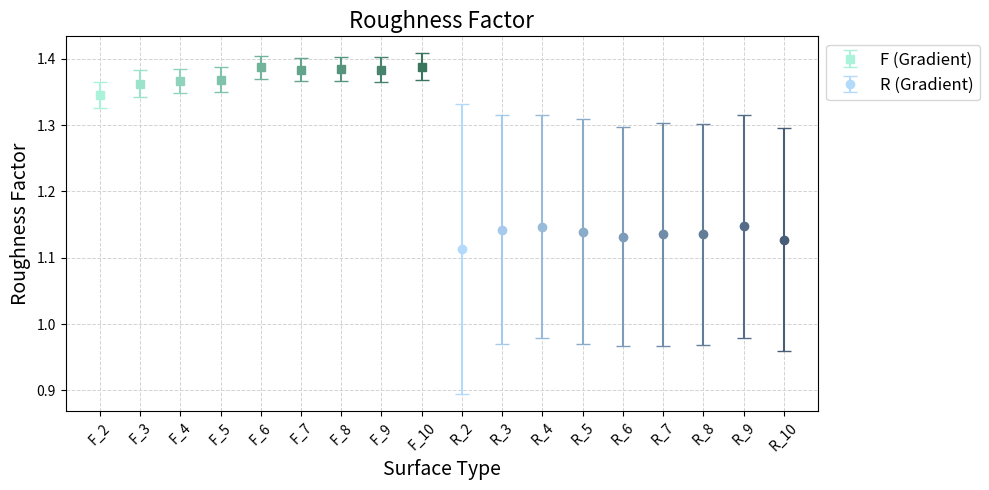

Recreate this plot in Python.
import numpy as np
import matplotlib.pyplot as plt
import matplotlib.colors as mcolors

# Hardcoded data
theta_Y_R0 = 149.1  # Young's angle for R surfaces
theta_Y_F0 = 134.5  # Young's angle for F surfaces

theta_W_R = np.array([162.8, 168.5, 169.8, 167.8, 166.2, 166.9, 166.9, 169.9, 165.3])
theta_W_F = np.array([160.6, 162.7, 163.3, 163.6, 166.5, 165.9, 166.1, 165.9, 166.7])

std_R_full = np.array([14.7, 10.9, 4.7, 3.9, 3.7, 2.3, 3.1, 2.9, 4.0, 2.9])
std_F_full = np.array([0.6, 1.1, 1.3, 1.1, 1.2, 1.2, 1.1, 1.2, 1.3, 1.6])

# Define function to calculate roughness factor and uncertainty propagation
def calculate_roughness(theta_W, theta_Y):
    return np.cos(np.radians(theta_W)) / np.cos(np.radians(theta_Y))

def roughness_std(theta_W, theta_Y, std_theta_W):
    return np.abs(np.sin(np.radians(theta_W)) / np.cos(np.radians(theta_Y))) * np.radians(std_theta_W)

# Compute roughness factors
roughness_R = calculate_roughness(theta_W_R, theta_Y_R0)
roughness_F = calculate_roughness(theta_W_F, theta_Y_F0)

# Compute roughness factor standard deviations (properly propagating R_0 and F_0)
std_roughness_R = roughness_std(theta_W_R, theta_Y_R0, std_R_full[1:]) + roughness_std(theta_Y_R0, theta_Y_R0, std_R_full[0])
std_roughness_F = roughness_std(theta_W_F, theta_Y_F0, std_F_full[1:]) + roughness_std(theta_Y_F0, theta_Y_F0, std_F_full[0])

# Labels for surfaces
surfaces_R = [f"R_{i}" for i in range(2, 11)]
surfaces_F = [f"F_{i}" for i in range(2, 11)]

# 🎨 Define ultra-soft color gradients
f_gradient_cmap = mcolors.LinearSegmentedColormap.from_list("f_gradient", ["#ABF2DB", "#3A755E"])
r_gradient_cmap = mcolors.LinearSegmentedColormap.from_list("r_gradient", ["#B3DAFB", "#485E78"])

# Generate gradient colors dynamically
color_R = [r_gradient_cmap(i / (len(surfaces_R) - 1)) for i in range(len(surfaces_R))]
color_F = [f_gradient_cmap(i / (len(surfaces_F) - 1)) for i in range(len(surfaces_F))]

# Create the plot
fig, ax = plt.subplots(figsize=(10, 5))

# Plot F surfaces with gradient colors
for i, surface in enumerate(surfaces_F):
    ax.errorbar(surface, roughness_F[i], yerr=std_roughness_F[i],
                fmt='s', capsize=5, color=color_F[i], label="F (Gradient)" if i == 0 else "")

# Plot R surfaces with gradient colors
for i, surface in enumerate(surfaces_R):
    ax.errorbar(surface, roughness_R[i], yerr=std_roughness_R[i],
                fmt='o', capsize=5, color=color_R[i], label="R (Gradient)" if i == 0 else "")



# Labels and title (Increased font size)
ax.set_xlabel("Surface Type", fontsize=14)
ax.set_ylabel("Roughness Factor", fontsize=14)
ax.set_title("Roughness Factor", fontsize=16)

# Light grey grid
ax.grid(True, linestyle="--", color="lightgrey", linewidth=0.7)

# Move legend outside the plot
ax.legend(loc="upper left", bbox_to_anchor=(1, 1), fontsize=12)

# Rotate x-axis labels
plt.xticks(rotation=45)

# Adjust layout to fit legend
plt.tight_layout()

# Show the plot
plt.show()
